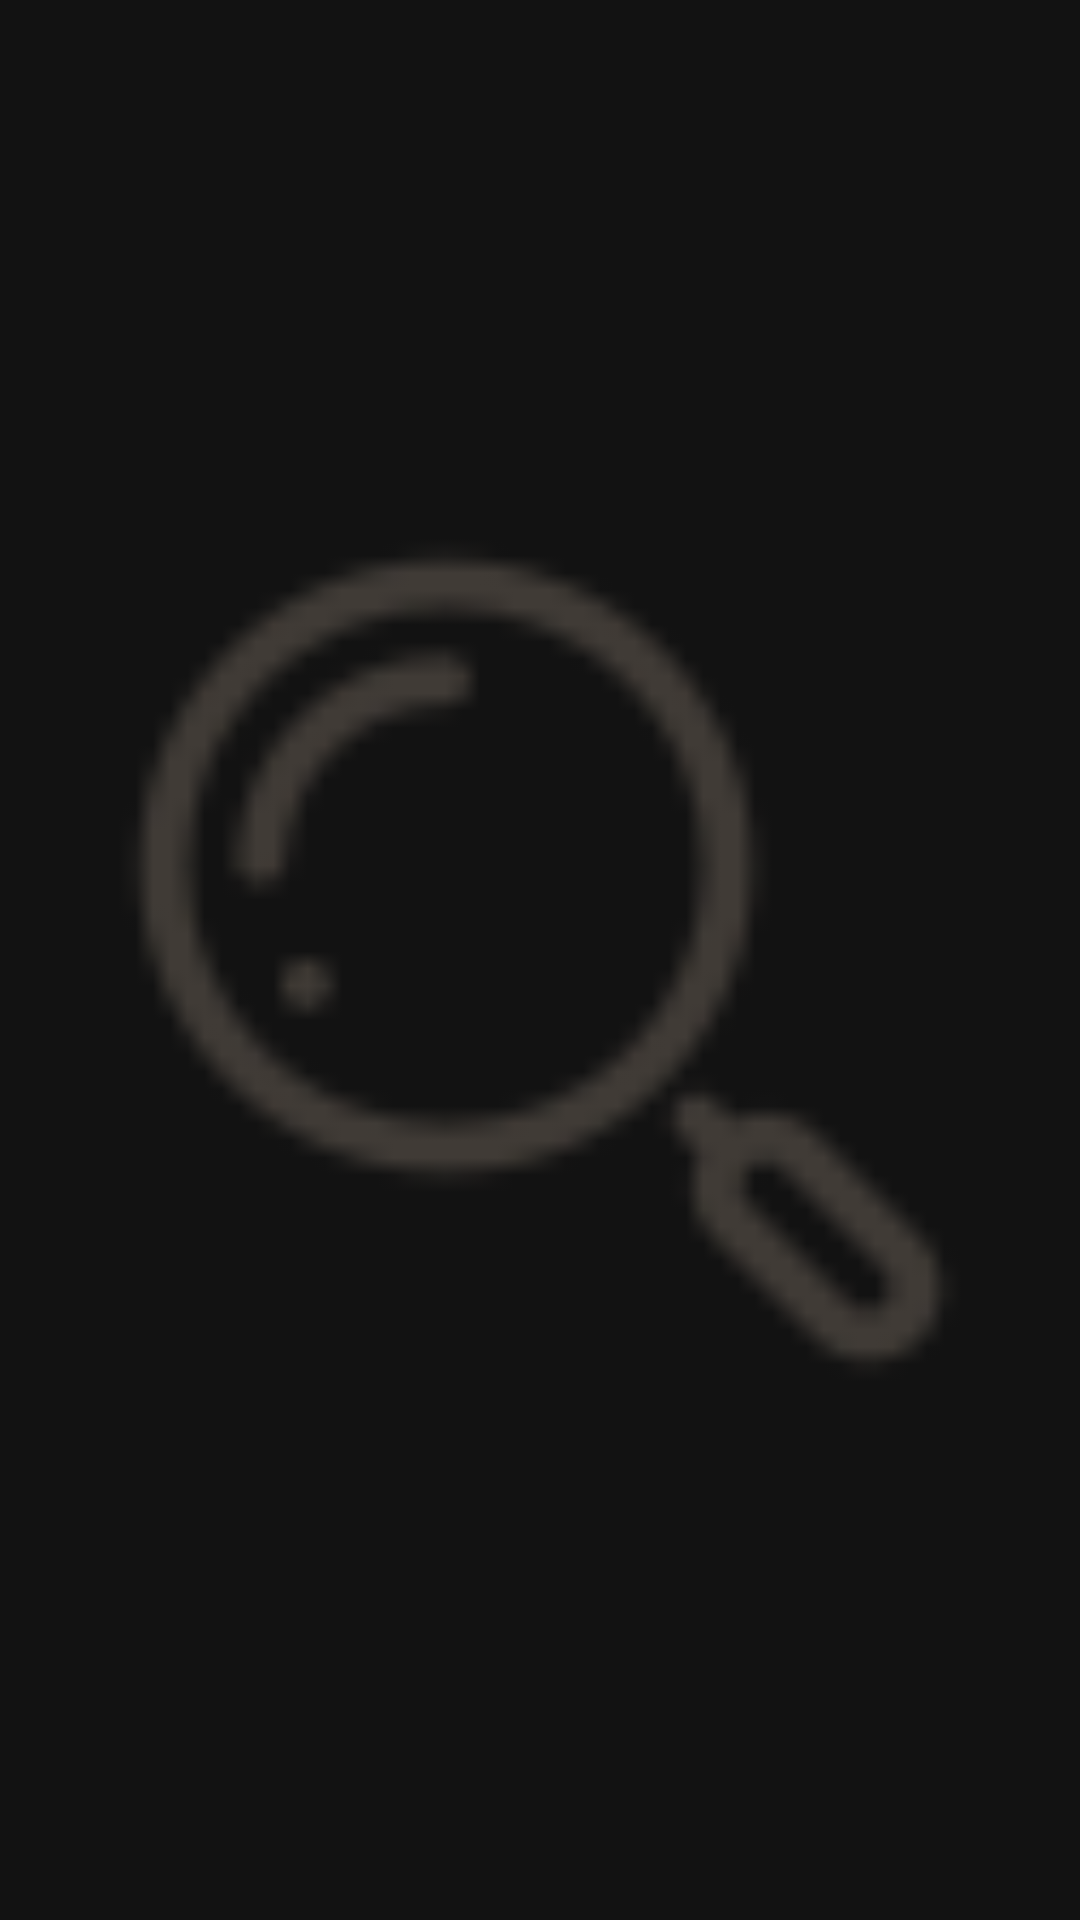

Write the Android layout XML for this screen, with the resource values it uses.
<!-- AndroidManifest.xml: application theme Theme.MaterialComponents.NoActionBar -->
<!-- res/layout/menu_item_right_layout.xml -->
<ImageView xmlns:android="http://schemas.android.com/apk/res/android"
    android:id="@+id/right_icon"
    android:layout_width="wrap_content"
    android:layout_height="wrap_content"
    android:src="@mipmap/search_icon"
    android:padding="8dp"
    android:clickable="true"
    android:onClick="onRightMenuItemClicked"/>
<!-- resources referenced by this layout -->
<resources>
  <!-- mipmap search_icon: png bitmap (mipmap-hdpi, 1421 bytes) -->
</resources>
